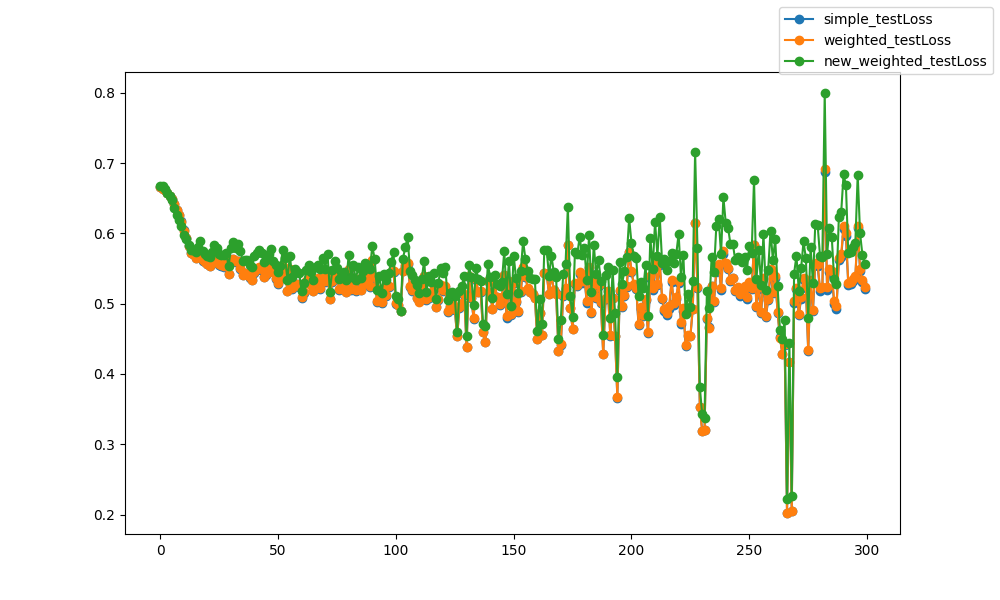

Values plotted in this chart, from the file beside it:
epoch, epoch, simple_testLoss, weighted_testLoss, new_weighted_testLoss
0, 0, 0.6663, 0.6663, 0.6675
1, 1, 0.6639, 0.664, 0.6668
2, 2, 0.6615, 0.6615, 0.6636
3, 3, 0.6579, 0.6579, 0.6571
4, 4, 0.654, 0.6539, 0.6534
5, 5, 0.6491, 0.649, 0.6482
6, 6, 0.6422, 0.6421, 0.6359
7, 7, 0.6335, 0.6334, 0.6264
8, 8, 0.6259, 0.6257, 0.6187
9, 9, 0.6173, 0.6168, 0.61
10, 10, 0.6043, 0.6037, 0.5978
11, 11, 0.5936, 0.5931, 0.5914
12, 12, 0.5823, 0.5817, 0.5831
13, 13, 0.5727, 0.5723, 0.5759
14, 14, 0.5706, 0.5704, 0.5769
15, 15, 0.5653, 0.5652, 0.5737
16, 16, 0.5689, 0.5689, 0.5806
17, 17, 0.5736, 0.5741, 0.5893
18, 18, 0.5612, 0.5616, 0.5749
19, 19, 0.5597, 0.56, 0.5715
20, 20, 0.5569, 0.5571, 0.5684
21, 21, 0.5539, 0.5542, 0.5661
22, 22, 0.5579, 0.5585, 0.574
23, 23, 0.5623, 0.5632, 0.5831
24, 24, 0.5657, 0.5662, 0.5796
25, 25, 0.5558, 0.5564, 0.5702
26, 26, 0.5542, 0.5547, 0.5693
27, 27, 0.5527, 0.5534, 0.5699
28, 28, 0.5585, 0.5588, 0.5723
29, 29, 0.5416, 0.5416, 0.5534
30, 30, 0.5587, 0.5595, 0.579
31, 31, 0.5631, 0.564, 0.5875
32, 32, 0.5596, 0.5603, 0.5795
33, 33, 0.5603, 0.5614, 0.5853
34, 34, 0.5498, 0.5512, 0.5751
35, 35, 0.5405, 0.5415, 0.5607
36, 36, 0.5437, 0.5441, 0.5616
37, 37, 0.5402, 0.5412, 0.5624
38, 38, 0.5369, 0.5376, 0.5554
39, 39, 0.5333, 0.5343, 0.5523
40, 40, 0.5442, 0.5455, 0.5684
41, 41, 0.5481, 0.549, 0.5725
42, 42, 0.5511, 0.5521, 0.5768
43, 43, 0.5476, 0.5488, 0.5719
44, 44, 0.5378, 0.5386, 0.5588
45, 45, 0.5411, 0.542, 0.5627
46, 46, 0.5447, 0.5458, 0.5706
47, 47, 0.5513, 0.5522, 0.5778
48, 48, 0.5445, 0.5452, 0.5612
49, 49, 0.5349, 0.536, 0.5549
50, 50, 0.5284, 0.5294, 0.545
51, 51, 0.535, 0.536, 0.5532
52, 52, 0.5521, 0.5532, 0.5768
53, 53, 0.5429, 0.5441, 0.5644
54, 54, 0.5175, 0.5181, 0.5343
55, 55, 0.5476, 0.5488, 0.5682
56, 56, 0.5215, 0.5224, 0.5384
57, 57, 0.5266, 0.5278, 0.55
58, 58, 0.5276, 0.5288, 0.5457
59, 59, 0.5239, 0.5251, 0.5436
... 240 more rows
